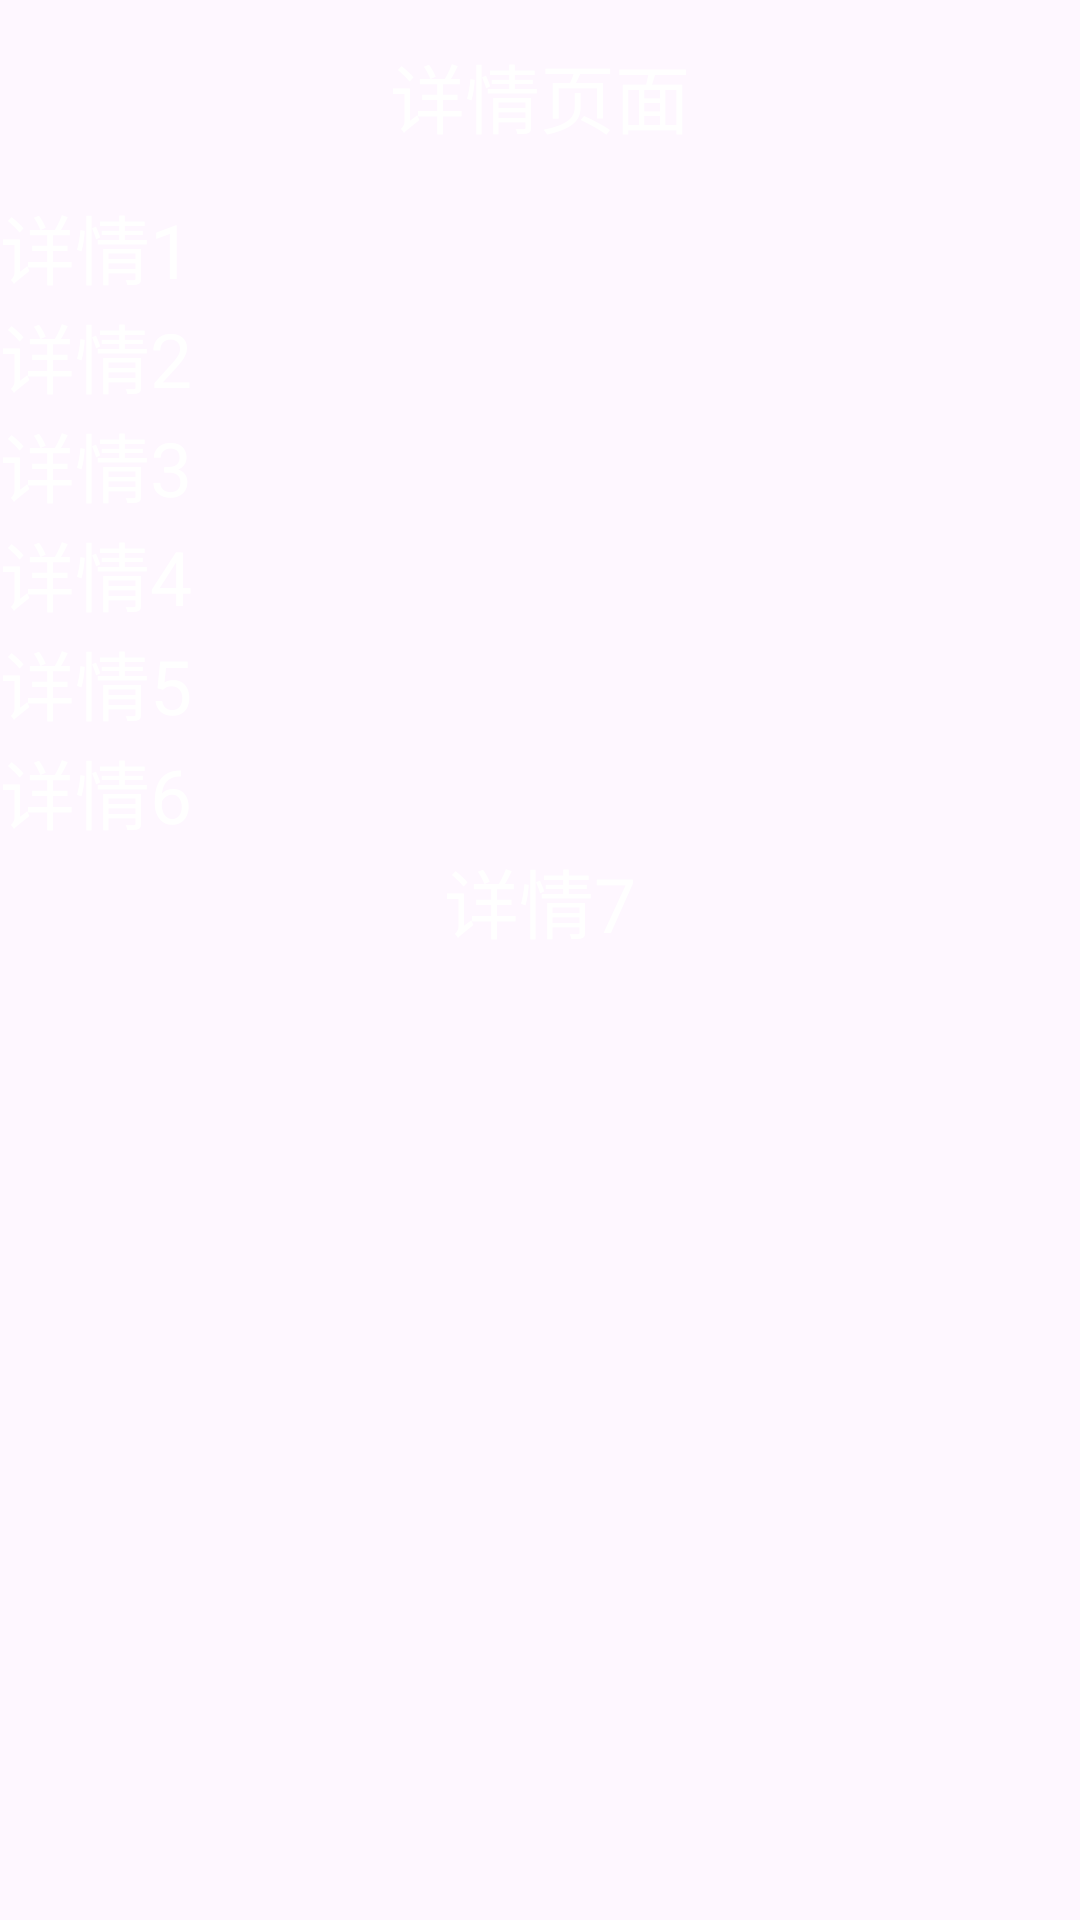

Produce the Android XML layout that renders to this screen, including the resource entries it uses.
<!-- AndroidManifest.xml: application theme Theme.Pwm -->
<!-- res/layout/fragment_info.xml -->
<?xml version="1.0" encoding="utf-8"?>
<LinearLayout xmlns:android="http://schemas.android.com/apk/res/android"
    android:layout_width="match_parent"
    android:layout_height="match_parent"
    xmlns:app="http://schemas.android.com/apk/res-auto"
    android:orientation="vertical"
    android:id="@+id/layout_info">
    
    <androidx.appcompat.widget.Toolbar
        android:id="@+id/btn_title"
        android:layout_width="match_parent"
        android:layout_height="?attr/actionBarSize"
        android:background="@color/light_blue_600"
        app:navigationIcon="@drawable/baseline_arrow_back_24"
        >
        <TextView
            android:layout_width="wrap_content"
            android:layout_height="wrap_content"
            android:text="详情页面"
            android:gravity="center"
            android:textColor="@color/white"
            android:layout_gravity="center"
            android:textSize="25sp"/>
    </androidx.appcompat.widget.Toolbar>
    <TextView
        android:id="@+id/tv1"
        android:layout_width="wrap_content"
        android:layout_height="wrap_content"
        android:text="详情1"
        android:gravity="center"
        android:textColor="@color/white"
        android:layout_gravity="left"
        android:textSize="25sp"/>
    <TextView
        android:id="@+id/tv2"
        android:layout_width="wrap_content"
        android:layout_height="wrap_content"
        android:text="详情2"
        android:gravity="center"
        android:textColor="@color/white"
        android:layout_gravity="left"
        android:textSize="25sp"/>
    <TextView
        android:id="@+id/tv3"
        android:layout_width="wrap_content"
        android:layout_height="wrap_content"
        android:text="详情3"
        android:gravity="center"
        android:textColor="@color/white"
        android:layout_gravity="left"
        android:textSize="25sp"/>
    <TextView
        android:id="@+id/tv4"
        android:layout_width="wrap_content"
        android:layout_height="wrap_content"
        android:text="详情4"
        android:gravity="center"
        android:textColor="@color/white"
        android:layout_gravity="left"
        android:textSize="25sp"/>
    <TextView
        android:id="@+id/tv5"
        android:layout_width="wrap_content"
        android:layout_height="wrap_content"
        android:text="详情5"
        android:gravity="center"
        android:textColor="@color/white"
        android:layout_gravity="left"
        android:textSize="25sp"/>
    <TextView
        android:id="@+id/tv6"
        android:layout_width="wrap_content"
        android:layout_height="wrap_content"
        android:text="详情6"
        android:gravity="center"
        android:textColor="@color/white"
        android:layout_gravity="left"
        android:textSize="25sp"/>
    <TextView
        android:id="@+id/tv7"
        android:layout_width="wrap_content"
        android:layout_height="wrap_content"
        android:text="详情7"
        android:gravity="center"
        android:textColor="@color/white"
        android:layout_gravity="center"
        android:textSize="25sp"/>


</LinearLayout>
<!-- resources referenced by this layout -->
<resources>
  <style name="Theme.Pwm" parent="Base.Theme.Pwm" />
  <style name="Base.Theme.Pwm" parent="Theme.Material3.DayNight.NoActionBar">
          
          
      </style>
  <!-- not gathered from this repository: default colours our renderer supplied (Android Studio template values) -->
  <color name="white">#FFFFFFFF</color>
</resources>
